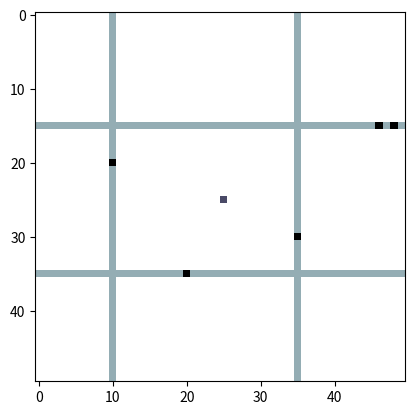

This chart was generated by the following Python code:
# -*- coding: utf-8 -*-
"""
Created on Thu May 20 16:58:50 2021

@author: Handonghee
@Discription : 
    subject  : An Online context-Aware Machine Learning Algorithm for 5G mmWave Vehicular Commnunication
    method   : MAB
"""
import numpy as np
import matplotlib.pylab as plt
import random
import math
from enum import Enum

#방향 설정 enum class -> 추후 전문성이 고려될때 사용
class DIRECTION(Enum):
    UP = 0
    RIGHT = 1
    DOWN = 2
    LEFT = 3

#contextData 종류 enum
class CONTEXTDATA_NAME(Enum):
    POSITIONY = 0
    POSITIONX = 0
    VELOCITY = 1
    DIRECTION = 2

#Vehicle 클래스, 좌표, 속력, 방향 데이터를 가지고 있음. 
class Vehicle:
    def __init__(self, position, velocity, direction):
        self.direction = direction
        self.velocity = velocity
        self.position = position
    
#Context data의 PartitialData 종류를 가지고 있음
class contextPartitialData:
    def __init__(self, dataName, partitialCount):
        self.dataName = dataName
        self.partitialStep = 1 / partitialCount
    
    def GetContextPartitalData(self, dataName, continousData):
        
        #입력 데이터의 타입이 다르면 이상한 값으로 인식 -1리턴 또는 contextData가 1을 넘을 경우 이상한 값으로 추론
        if self.dataName != dataName or continousData > 1:
            return -1
                
        PartitialData = 0
        step = 0
        
        while(True):
            PartitialData += self.partitialStep
            if PartitialData > continousData:
                return step
            else:
                step += 1
        
        
class mmBaseState:
    def __init__(self, position, beamWidth, beamCount, contextDataList, selectMax, expolitationControl):
        self.position = position
        self.beamWidth = beamWidth
        self.beamCount = beamCount
        self.contextDataList = contextDataList
        self.selectMax = selectMax
        self.expolitationControl = expolitationControl
        
        #Key : context info, Item : Expected Received Powers list 
        self.BanditsExpected = {}
        
        #Key : context info, Item : Selected Counts list
        self.BanditsCount = {}
    
    #맵에서 보이는 차량들의 정보를 읽어오고 내부적으로 처리할 수 있도록 하기
    def ConvertVehiclesContext(self, vehicles):
        contextDatas = []
                
        for vehicle in vehicles:
            
            #차량 1대의 contextData 취합, 지금은 position으로만 선택함
            contextTemp = []
            for context in self.contextDataList:
                if context.dataName == CONTEXTDATA_NAME.POSITIONY:
                    contextTemp.append(context.ConvertVehiclesContext(vehicle.position[0]))
                if context.dataName == CONTEXTDATA_NAME.POSITIONX:
                    contextTemp.append(context.ConvertVehiclesContext(vehicle.position[1]))
            
            contextDatas.append(contextTemp)
        
        return contextDatas
    
    #List 값을 문자열로 변환 -> Bandits의 key값으로 변환 하기 위함
    def ConvertListtoString(self, lists):
        convertState = ""
        
        for i in lists:
            convertState += str(int(i)) + ','
            
        return convertState
    
    #차량과의 거리 계산
    def GetVehicleDistance(self, vehicle):
        diff_y = abs(self.position[0] - vehicle.position[0]) 
        diff_x = abs(self.position[1] - vehicle.position[1])       
        return math.sqrt(pow(diff_y,diff_y) + pow(diff_x, diff_x))
    
    #빔 포밍할 차량 선택 bandit의 상태에 따라 exploration, exploitation중 선택됨.
    def SelectVehicles(self,Vehicles):
        
        #차량별로 contextData를 가져옴
        VehiclesContextDatas = self.ConvertVehiclesContext(Vehicles)
        
        #context별 방문 상태 체크
        context_beamindex_exploration_Pairs = []
        context_beamindex_exploition_Pairs = []
        for vehiclesContext in VehiclesContextDatas:
            
            banditskey = self.ConvertListtoString(vehiclesContext)
            
            #방문 횟수 리스트
            banditsCount = self.GetBanditCountValues(banditskey)
            
            #해당 컨텍스트의 선택 했던 빔들의 결과
            banditsExpected = self.GetBanditExpectedValues(banditskey)
                       
            for index in range(len(banditsCount)):
                
                #충분한 시행을 하지 않은 것들은 context_beamindex_exploration_Pairs에 저장
                if banditsCount[index] < self.expolitationControl:
                    context_beamindex_exploration_Pairs.append(banditskey, index)
                else:#충분한 시행을 겪은 것들은 context_beamindex_exploition_Pairs에 저장
                    context_beamindex_exploition_Pairs.append(banditskey, index)
                    
        #key값 당 exploration 해야하는 액션인덱스들만 모음
        contextKey_ValueList_exploration_Dict = {}
        
        for i in context_beamindex_exploration_Pairs:
            if i[0] in contextKey_ValueList_exploration_Dict == False:
                contextKey_ValueList_exploration_Dict[i[0]] = [i[1]]
            else:
                contextKey_ValueList_exploration_Dict[i[0]].append(i[1])
        
        #key값 당 exploitaion 해야하는 액션인덱스들만 모음
        contextKey_ValueList_exploition_Dict = {}
        
        for i in context_beamindex_exploition_Pairs:
            if i[0] in contextKey_ValueList_exploition_Dict == False:
                contextKey_ValueList_exploition_Dict[i[0]] = [i[1]]
            else:
                contextKey_ValueList_exploition_Dict[i[0]].append(i[1])
                
                
        u = len(contextKey_ValueList_exploration_Dict)
        
        #아래의 모든 과정을 거친후 서비스 할 Context에 따른 beam
        ServiceContext_beam = []
        
        #exploitation 수행
        if u == 0:
            print('exploitation')
        #exploration 수행
        else:
            #exploration이 필요한 context가 한번에 선택할 것들중에 적을 경우 
            if u < self.selectMax:
                
                #u개 만큼 random 액션 선택
                for key, items in contextKey_ValueList_exploration_Dict.items():
                    ServiceContext_beam.append((key,[random.choice(items,1)]))
                 
                #남은 동시 선택 가능한 값 그리디로 찾기                                
                while(True):
                    
                    #서비스할 빔을 다 선택했을 경우
                    if len(ServiceContext_beam) == self.selectMax:
                        break
                    
                    maxKey = ''
                    maxValueindex = -1
                    maxValue = -1
                    
                    #최대 값 찾기
                    for key, items in contextKey_ValueList_exploition_Dict.items():
                        
                        isAppened = False
                        
                        #위에서 이미 랜덤 선택 한 경우를 필터링 하기 위함
                        for pair in ServiceContext_beam:
                            if pair[0] == key:
                                isAppened = True
                                break
                            
                        #위에서 이미 랜덤 선택 한 경우 패스   
                        if isAppened == True:
                            break
                        else:
                            for i in items:
                                if(maxValue > self.BanditsExpected[key][i]):
                                    maxValue = self.BanditsExpected[key][i]
                                    maxKey = key
                                    maxValueindex = i
                     
                    ServiceContext_beam.append((maxKey,maxValueindex))
                    
                  
            #self.selectMax개 만큼 모두 랜덤 선택
            else:                
                randomchoicestep = 0
                
                for key, items in contextKey_ValueList_exploration_Dict.items():
                    ServiceContext_beam.append((key,[random.choice(items,1)]))
                    randomchoicestep += 1
                    if randomchoicestep == self.selectMax:
                        break
            
            
            
                    
            
            
            
    def GetBanditExpectedValues(self, banditskey):
        
        #BanditExpected
        if banditskey in self.BanditsExpected:
            return self.BanditsExpected[banditskey]
        else:
            self.BanditsExpected[banditskey] = [0 for _ in range(self.beamCount)]
            
    def GetBanditCountValues(self, banditskey):        
        
        #BanditCount
        if banditskey in self.BanditsCount:
            return self.BanditsCount[banditskey]
        else:
            self.BanditsCount[banditskey] = [0 for _ in range(self.beamCount)]
            
            
    def setBanditExpectedValues(self, banditsKey, beamIndex, expectedValue):
        #BanditExpected
        if self.BanditsExpected.get(banditsKey) == False:
            self.BanditsExpected[banditsKey] = [0 for _ in range(self.beamCount)]
            self.BanditsCount[banditsKey] = [0 for _ in range(self.beamCount)]

        #data 등록
        self.BanditsExpected[banditsKey][beamIndex] = expectedValue
        
        #방문 횟수 추가
        self.BanditsCount[banditsKey][beamIndex]  =  self.BanditsCount[banditsKey][beamIndex] + 1
        
    
#random으로 차량 생성 (좌표, 속력, 방향)
def CreateRandomVehicle(MAP, vehicleMAX):
    trafficroads = []
    
    for i in range(len(MAP)):
        for j in range(len(MAP[0])):
            if(MAP[i][j] == 0):
                trafficroads.append((i,j))
    
    #차량 위치 랜덤 뽑기
    vehiclePositions =  random.sample(trafficroads, k=vehicleMAX) 
    
    #차량 속도 랜덤 뽑기    
    vehicleVelocitys = []
    
    for i in range(vehicleMAX):
        vehicleVelocitys.append(random.random() * 100)
        
        
    Vehicles = []
    
    for i in range(vehicleMAX): 
        Vehicles.append(Vehicle(position=(vehiclePositions[i][0],vehiclePositions[i][1]), velocity = vehicleVelocitys[i], direction=DIRECTION.UP))
    
    return Vehicles  
 
    
        
#도로 생성 함수 (진입 못하는 도로 : -1, 도로 : 0,  BasetStation : 1, 차량 : 2)
def CreateMAP(width, height, roads, basestationposition):
    MAP = []
    
    #지도 생성
    for i in range(height):
        temp = []
        for j in range(width):
            temp.append(-1)
        
        MAP.append(temp)
        
    #도로 생성
    for road in roads:
        
        increaseHorizenStep= (road[0][1] - road[1][1]) / width
        increaseVerticalStep  = (road[0][0] - road[1][0]) / height
        
        #세로방향 도로 
        decistionRoadDirection = 0
        
        #가로방향 도로
        if abs(road[0][0] - road[1][0]) < abs(road[0][1] - road[1][1]):
            decistionRoadDirection = 1
        
        curpositionY = road[0][0]
        curpositionX = road[0][1]
        
        
        MAP[int(curpositionY)][int(curpositionX)] = 0
        
        for i in range(road[0][decistionRoadDirection], road[1][decistionRoadDirection] - 1):
            curpositionX += increaseHorizenStep
            curpositionY += increaseVerticalStep
            MAP[int(curpositionY)][int(curpositionX)] = 0
        
    MAP[int(basestationposition[0])][int(basestationposition[1])] = 1
    return np.array(MAP)
    
            
#시물레이션 맵 가로
MAP_WIDTH = 50
#시뮬레이션 맵 세로 크기

MAP_HEIGHT = 50

#현재 Map에 차량이 있을 수 
VEHICLE_MAX = 5

#BaseStation Position
MM_BASESTATION_POSITION = [25,25]

#Beam의 방사각
MM_BASESTATION_BEAM_WDITH = 30

#설치한 Beam의 갯수
MM_BASESTATION_BEAM = int(360 / MM_BASESTATION_BEAM_WDITH)

#한번에 선택가능한 최대 beam의 갯수 m
SELECT_MAX = 3

#도로 설정 가로축 길 1개, 세로축 길 1개
TRAFFIC_ROADS = [[(0,35),(MAP_HEIGHT, 35)], [(35,0),(35, MAP_WIDTH)], 
                 [(15,0),(15, MAP_WIDTH)], [(0,10),(MAP_HEIGHT, 10)]]

MAP = CreateMAP(width=MAP_WIDTH, height=MAP_HEIGHT,basestationposition=MM_BASESTATION_POSITION,roads=TRAFFIC_ROADS)

#랜덤 재생 시작
Vehicles = CreateRandomVehicle(MAP, VEHICLE_MAX)   

#랜덤 차량 위치 표시
for vehicle in Vehicles:
    MAP[vehicle.position[0],vehicle.position[1]]= 2
    


plt.imshow(MAP, interpolation='nearest', cmap=plt.cm.bone_r)





